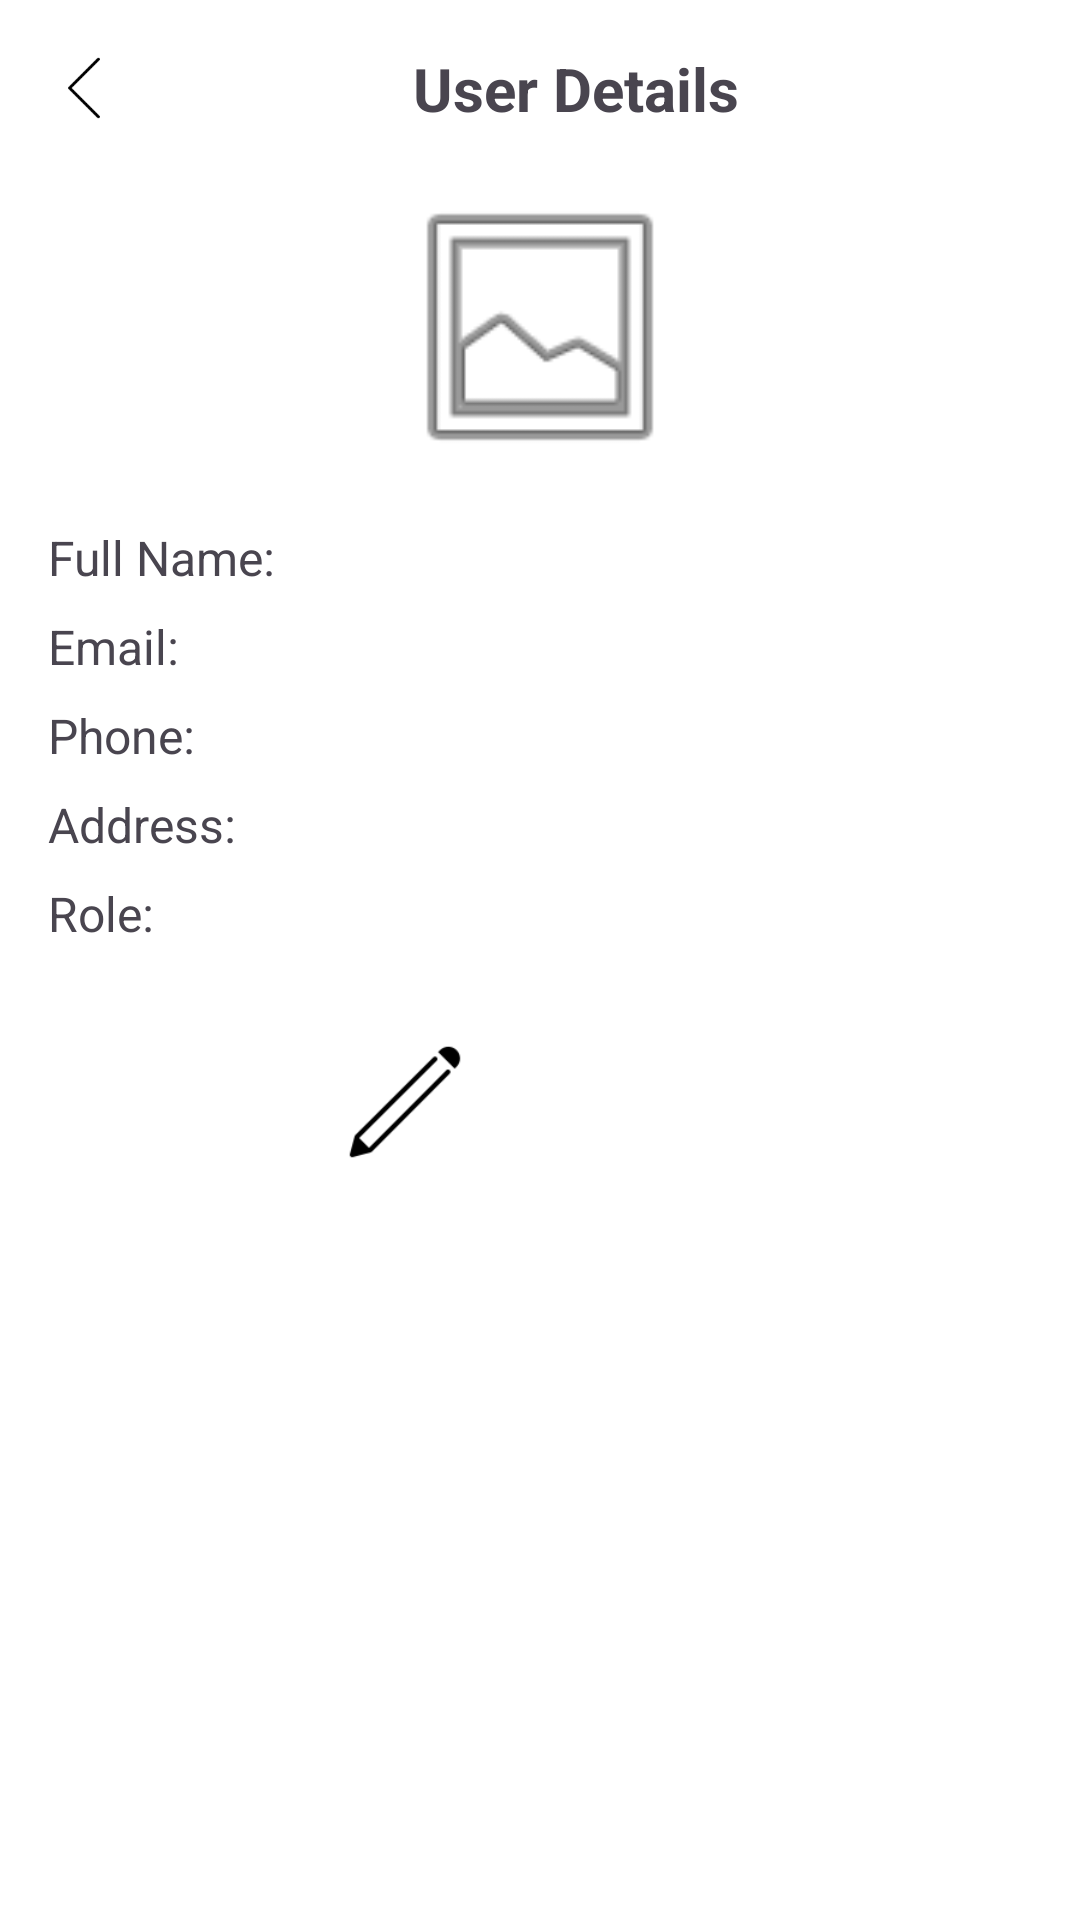

Here is an Android app screen rendered from its layout file. Give the layout XML and the strings, colors and styles it references.
<!-- AndroidManifest.xml: application theme Theme.BookingTourProject -->
<!-- res/layout/activity_user_detail.xml -->
<?xml version="1.0" encoding="utf-8"?>
<LinearLayout xmlns:android="http://schemas.android.com/apk/res/android"
    xmlns:tools="http://schemas.android.com/tools"
    android:layout_width="match_parent"
    android:layout_height="match_parent"
    android:orientation="vertical"
    android:padding="16dp"
    android:background="@android:color/white">

    
    <LinearLayout
        android:layout_width="match_parent"
        android:layout_height="wrap_content"
        android:orientation="horizontal"
        android:gravity="center_vertical"
        android:layout_marginBottom="16dp">

        
        <ImageButton
            android:id="@+id/btnBack"
            android:layout_width="24dp"
            android:layout_height="24dp"
            android:background="?android:attr/selectableItemBackground"
            android:contentDescription="Back"
            android:scaleType="fitCenter"
            android:src="@drawable/ic_back"
            tools:ignore="TouchTargetSizeCheck" />

        
        <TextView
            android:layout_width="0dp"
            android:layout_height="wrap_content"
            android:layout_weight="1"
            android:text="User Details"
            android:textSize="20sp"
            android:textStyle="bold"
            android:gravity="center" />

    </LinearLayout>

    
    <ImageView
        android:id="@+id/imgUserAvatar"
        android:layout_width="100dp"
        android:layout_height="100dp"
        android:layout_gravity="center"
        android:src="@android:drawable/ic_menu_gallery"
        android:scaleType="centerCrop"
        android:layout_marginBottom="16dp" />

    <TextView
        android:id="@+id/tvFullName"
        android:layout_width="wrap_content"
        android:layout_height="wrap_content"
        android:text="Full Name: "
        android:textSize="16sp"
        android:layout_marginBottom="8dp" />

    <TextView
        android:id="@+id/tvEmail"
        android:layout_width="wrap_content"
        android:layout_height="wrap_content"
        android:text="Email: "
        android:textSize="16sp"
        android:layout_marginBottom="8dp" />

    <TextView
        android:id="@+id/tvPhone"
        android:layout_width="wrap_content"
        android:layout_height="wrap_content"
        android:text="Phone: "
        android:textSize="16sp"
        android:layout_marginBottom="8dp" />

    <TextView
        android:id="@+id/tvAddress"
        android:layout_width="wrap_content"
        android:layout_height="wrap_content"
        android:text="Address: "
        android:textSize="16sp"
        android:layout_marginBottom="8dp" />

    <TextView
        android:id="@+id/tvRole"
        android:layout_width="wrap_content"
        android:layout_height="wrap_content"
        android:text="Role: "
        android:textSize="16sp"
        android:layout_marginBottom="16dp" />

    
    <LinearLayout
        android:layout_width="match_parent"
        android:layout_height="wrap_content"
        android:orientation="horizontal"
        android:gravity="center"
        android:layout_marginTop="16dp">

        <ImageButton
            android:id="@+id/btnEditUser"
            android:layout_width="40dp"
            android:layout_height="40dp"
            android:layout_marginEnd="50dp"
            android:background="@drawable/ic_edit"
            android:contentDescription="Edit"
            android:scaleType="centerInside"
            tools:ignore="TouchTargetSizeCheck" />

        <ImageButton
            android:id="@+id/btnDeleteUser"
            android:layout_width="40dp"
            android:layout_height="40dp"
            android:background="@drawable/ic_delete"
            android:contentDescription="Delete"
            android:scaleType="centerInside"
            tools:ignore="TouchTargetSizeCheck" />

    </LinearLayout>

</LinearLayout>
<!-- resources referenced by this layout -->
<resources>
  <!-- drawable ic_back: png bitmap (drawable, 384 bytes) -->
  <!-- drawable ic_edit: png bitmap (drawable, 1278 bytes) -->
  <style name="Theme.BookingTourProject" parent="Base.Theme.BookingTourProject" />
  <style name="Base.Theme.BookingTourProject" parent="Theme.Material3.DayNight.NoActionBar">
          
          
      </style>
</resources>
